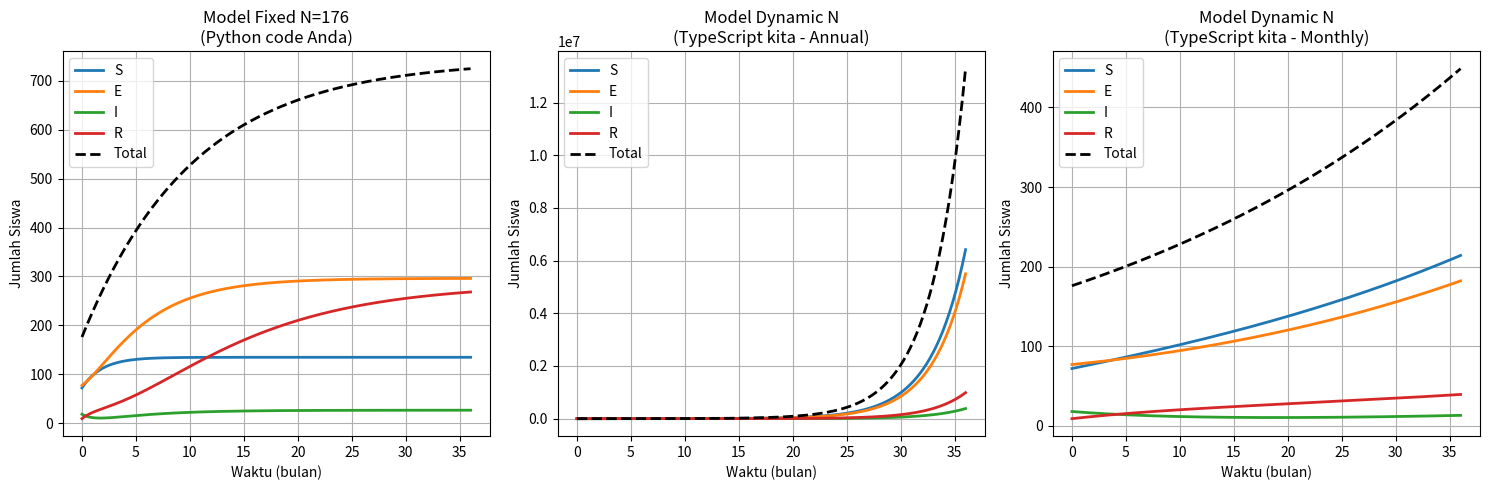

Python code for this plot:
import numpy as np
from scipy.integrate import odeint
import matplotlib.pyplot as plt

# Model SEIR dengan konstanta populasi (seperti contoh Python Anda)
def seir_model_fixed_n(y, t, mu1, mu2, alpha, beta, gamma, theta, N):
    S, E, I, R = y
    dSdt = mu1 * N - (alpha + mu2) * S
    dEdt = alpha * S - (beta + mu2) * E
    dIdt = beta * E - (gamma + theta + mu2) * I
    dRdt = (gamma + theta) * I - mu2 * R
    return [dSdt, dEdt, dIdt, dRdt]

# Model SEIR dengan populasi dinamis (implementasi TypeScript kita)
def seir_model_dynamic_n(y, t, mu1, mu2, alpha, beta, gamma, theta):
    S, E, I, R = y
    N_current = S + E + I + R  # Populasi dinamis
    dSdt = mu1 * N_current - (alpha + mu2) * S
    dEdt = alpha * S - (beta + mu2) * E
    dIdt = beta * E - (gamma + theta + mu2) * I
    dRdt = (gamma + theta) * I - mu2 * R
    return [dSdt, dEdt, dIdt, dRdt]

# Parameter dari paper
mu1, mu2 = 0.409, 0.097
alpha, beta, gamma = 0.438, 0.102, 0.051
theta = 1.0  # dengan intervensi

# Kondisi awal
y0 = [72, 77, 18, 9]  # S(0), E(0), I(0), R(0)
N_fixed = 176  # Total populasi tetap

# Waktu simulasi
t = np.linspace(0, 36, 360)

print("=== PERBANDINGAN MODEL ===")
print(f"Parameter: μ1={mu1}, μ2={mu2}, α={alpha}, β={beta}, γ={gamma}, θ={theta}")
print(f"Initial: S={y0[0]}, E={y0[1]}, I={y0[2]}, R={y0[3]}, Total={sum(y0)}")
print()

# Simulasi dengan N tetap (seperti Python code Anda)
sol_fixed = odeint(seir_model_fixed_n, y0, t, args=(mu1, mu2, alpha, beta, gamma, theta, N_fixed))

# Simulasi dengan N dinamis (seperti TypeScript kita)
sol_dynamic = odeint(seir_model_dynamic_n, y0, t, args=(mu1, mu2, alpha, beta, gamma, theta))

# Hasil di bulan ke-36
print("=== HASIL BULAN KE-36 ===")
print("MODEL FIXED N (seperti Python Anda):")
S_f, E_f, I_f, R_f = sol_fixed[-1]
print(f"S={S_f:.0f}, E={E_f:.0f}, I={I_f:.0f}, R={R_f:.0f}, Total={S_f+E_f+I_f+R_f:.0f}")

print("\nMODEL DYNAMIC N (TypeScript kita):")
S_d, E_d, I_d, R_d = sol_dynamic[-1]
print(f"S={S_d:.0f}, E={E_d:.0f}, I={I_d:.0f}, R={R_d:.0f}, Total={S_d+E_d+I_d+R_d:.0f}")

# Test juga dengan parameter monthly (dibagi 12)
print("\n=== TEST DENGAN PARAMETER MONTHLY ===")
mu1_m, mu2_m = 0.409/12, 0.097/12
alpha_m, beta_m, gamma_m = 0.438/12, 0.102/12, 0.051/12
theta_m = 1.0/12

sol_monthly = odeint(seir_model_dynamic_n, y0, t, args=(mu1_m, mu2_m, alpha_m, beta_m, gamma_m, theta_m))
S_m, E_m, I_m, R_m = sol_monthly[-1]
print(f"MONTHLY RATES: S={S_m:.0f}, E={E_m:.0f}, I={I_m:.0f}, R={R_m:.0f}, Total={S_m+E_m+I_m+R_m:.0f}")

# Plot comparison
plt.figure(figsize=(15, 5))

plt.subplot(1, 3, 1)
plt.plot(t, sol_fixed[:, 0], label='S', linewidth=2)
plt.plot(t, sol_fixed[:, 1], label='E', linewidth=2)
plt.plot(t, sol_fixed[:, 2], label='I', linewidth=2)
plt.plot(t, sol_fixed[:, 3], label='R', linewidth=2)
plt.plot(t, np.sum(sol_fixed, axis=1), 'k--', label='Total', linewidth=2)
plt.title('Model Fixed N=176\n(Python code Anda)')
plt.xlabel('Waktu (bulan)')
plt.ylabel('Jumlah Siswa')
plt.legend()
plt.grid(True)

plt.subplot(1, 3, 2)
plt.plot(t, sol_dynamic[:, 0], label='S', linewidth=2)
plt.plot(t, sol_dynamic[:, 1], label='E', linewidth=2)
plt.plot(t, sol_dynamic[:, 2], label='I', linewidth=2)
plt.plot(t, sol_dynamic[:, 3], label='R', linewidth=2)
plt.plot(t, np.sum(sol_dynamic, axis=1), 'k--', label='Total', linewidth=2)
plt.title('Model Dynamic N\n(TypeScript kita - Annual)')
plt.xlabel('Waktu (bulan)')
plt.ylabel('Jumlah Siswa')
plt.legend()
plt.grid(True)

plt.subplot(1, 3, 3)
plt.plot(t, sol_monthly[:, 0], label='S', linewidth=2)
plt.plot(t, sol_monthly[:, 1], label='E', linewidth=2)
plt.plot(t, sol_monthly[:, 2], label='I', linewidth=2)
plt.plot(t, sol_monthly[:, 3], label='R', linewidth=2)
plt.plot(t, np.sum(sol_monthly, axis=1), 'k--', label='Total', linewidth=2)
plt.title('Model Dynamic N\n(TypeScript kita - Monthly)')
plt.xlabel('Waktu (bulan)')
plt.ylabel('Jumlah Siswa')
plt.legend()
plt.grid(True)

plt.tight_layout()
plt.savefig('seir_comparison.png', dpi=150, bbox_inches='tight')
plt.show()
